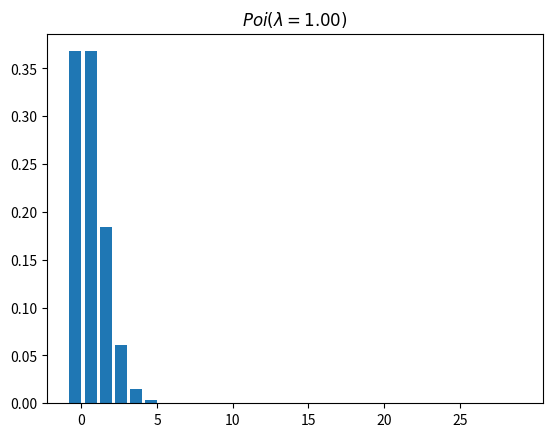
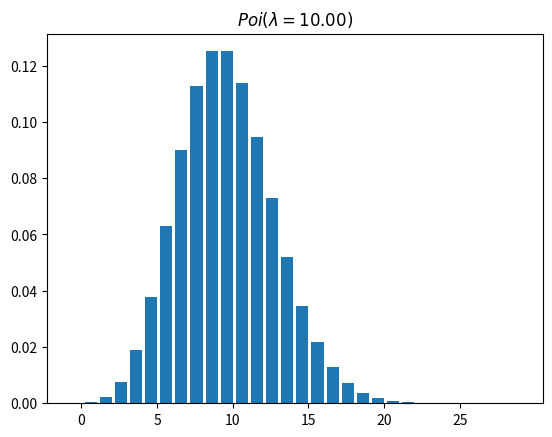

Here is the Python script that generated these plots, in order:
#!/usr/bin/env python

import matplotlib.pyplot as pl
import numpy as np
from scipy.stats import poisson

for l in [1.0, 10.0]:
    pl.figure()
    probabilities = poisson.pmf(np.arange(30), l)
    pl.bar(np.arange(30), probabilities)
    pl.xticks(np.arange(0, 30, 5) + 0.4, np.arange(0, 30, 5))
    pl.title(r'$Poi (\lambda = %.2f)$' % l)
    pl.savefig('poissonPlotDemo_%s.png' % l)
pl.show()
